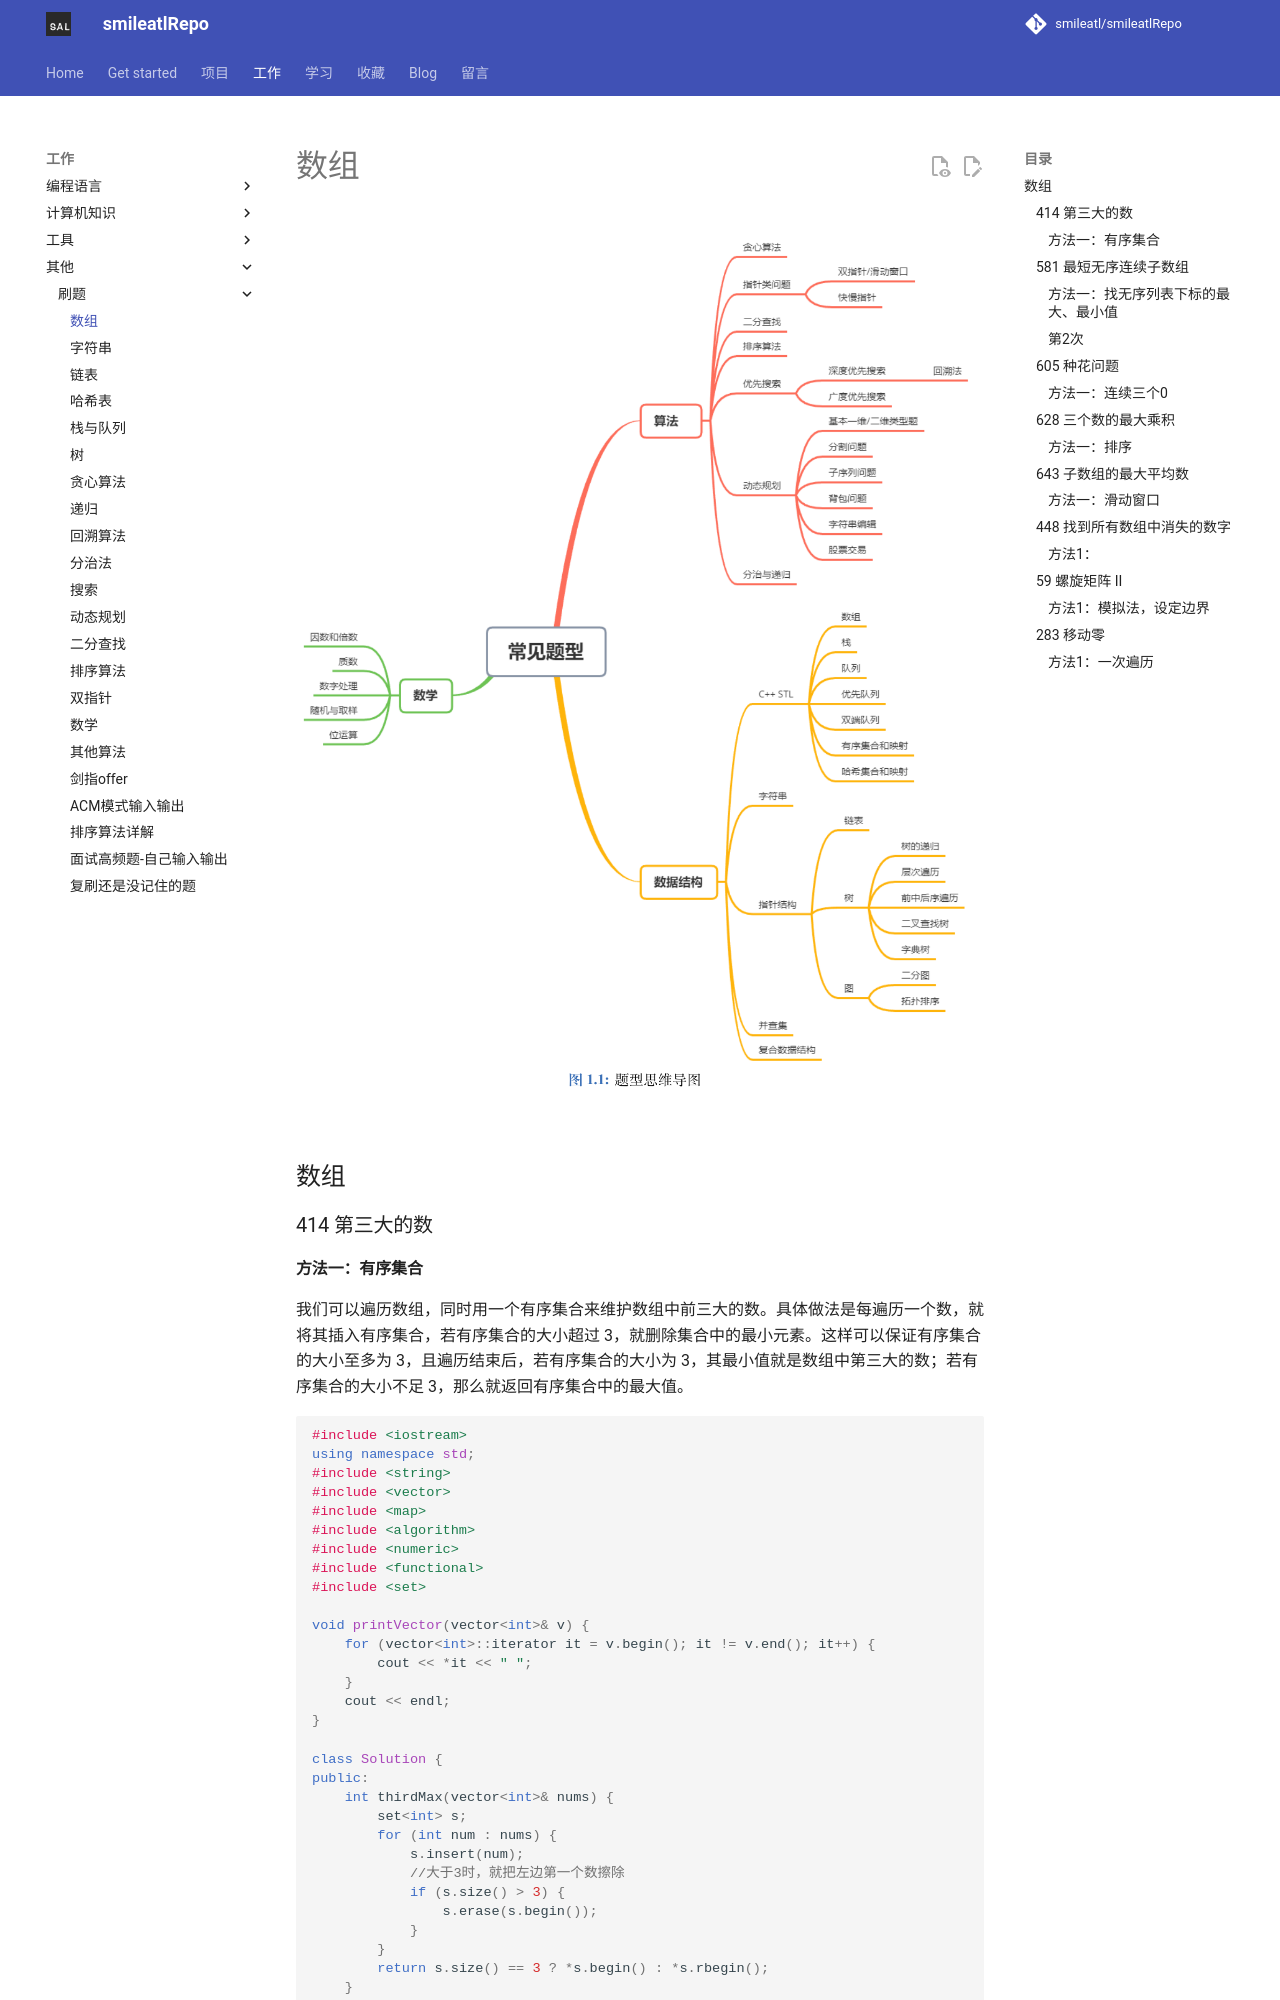

repository: smileatl/smileatlRepo · page: 刷题/02.Leetcode-数组/index.html · generator: mkdocs

![1667956969733](assets/1667956969733.png)





## 数组

### 414 第三大的数

#### 方法一：有序集合

我们可以遍历数组，同时用一个有序集合来维护数组中前三大的数。具体做法是每遍历一个数，就将其插入有序集合，若有序集合的大小超过 3，就删除集合中的最小元素。这样可以保证有序集合的大小至多为 3，且遍历结束后，若有序集合的大小为 3，其最小值就是数组中第三大的数；若有序集合的大小不足 3，那么就返回有序集合中的最大值。

```cpp
#include <iostream>
using namespace std;
#include <string>
#include <vector>
#include <map>
#include <algorithm>
#include <numeric>
#include <functional>
#include <set>

void printVector(vector<int>& v) {
    for (vector<int>::iterator it = v.begin(); it != v.end(); it++) {
        cout << *it << " ";
    }
    cout << endl;
}

class Solution {
public:
    int thirdMax(vector<int>& nums) {
        set<int> s;
        for (int num : nums) {
            s.insert(num);
            //大于3时，就把左边第一个数擦除
            if (s.size() > 3) {
                s.erase(s.begin());
            }
        }
        return s.size() == 3 ? *s.begin() : *s.rbegin();
    }
};

int main()
{
    vector<int> ivec;
    int num;
    do
    {
        cin >> num;
        ivec.push_back(num);
    } while (getchar() != '\n');

    //printVector(ivec);

    Solution s;
    cout << s.thirdMax(ivec)<<endl;

    system("pause");
    return 0;
}
```



### 581 最短无序连续子数组
